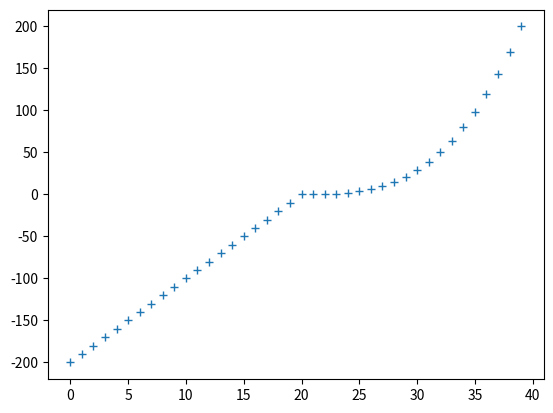

The matplotlib source for this figure:
import numpy as np
import matplotlib.pyplot as plt


gamma = 100.0
alpha_max = 200.0/1e6*gamma**3.0
number_of_wavelets_pos = 20  # for positive alpha axis
number_of_wavelets_neg = 20   # for negative alpha axis

psi_max=(24.0*alpha_max/gamma**3.0)**(1.0/3.0)
psi_max_negative_axis = alpha_max/gamma**3.0/2.0

print(alpha_max, psi_max, psi_max_negative_axis)

psi_for_pos_axis = np.linspace(0.0, psi_max, number_of_wavelets_pos)
psi_for_neg_axis = np.linspace(psi_max_negative_axis, 0.0, number_of_wavelets_neg, endpoint=False)

alpha_axis = np.zeros(number_of_wavelets_pos + number_of_wavelets_neg)
alpha_axis[:number_of_wavelets_neg] = -psi_for_neg_axis*2.0
alpha_axis[number_of_wavelets_neg:] = psi_for_pos_axis**3.0/24.0

alpha_axis *= gamma**3.0


plt.plot(alpha_axis, "+")
